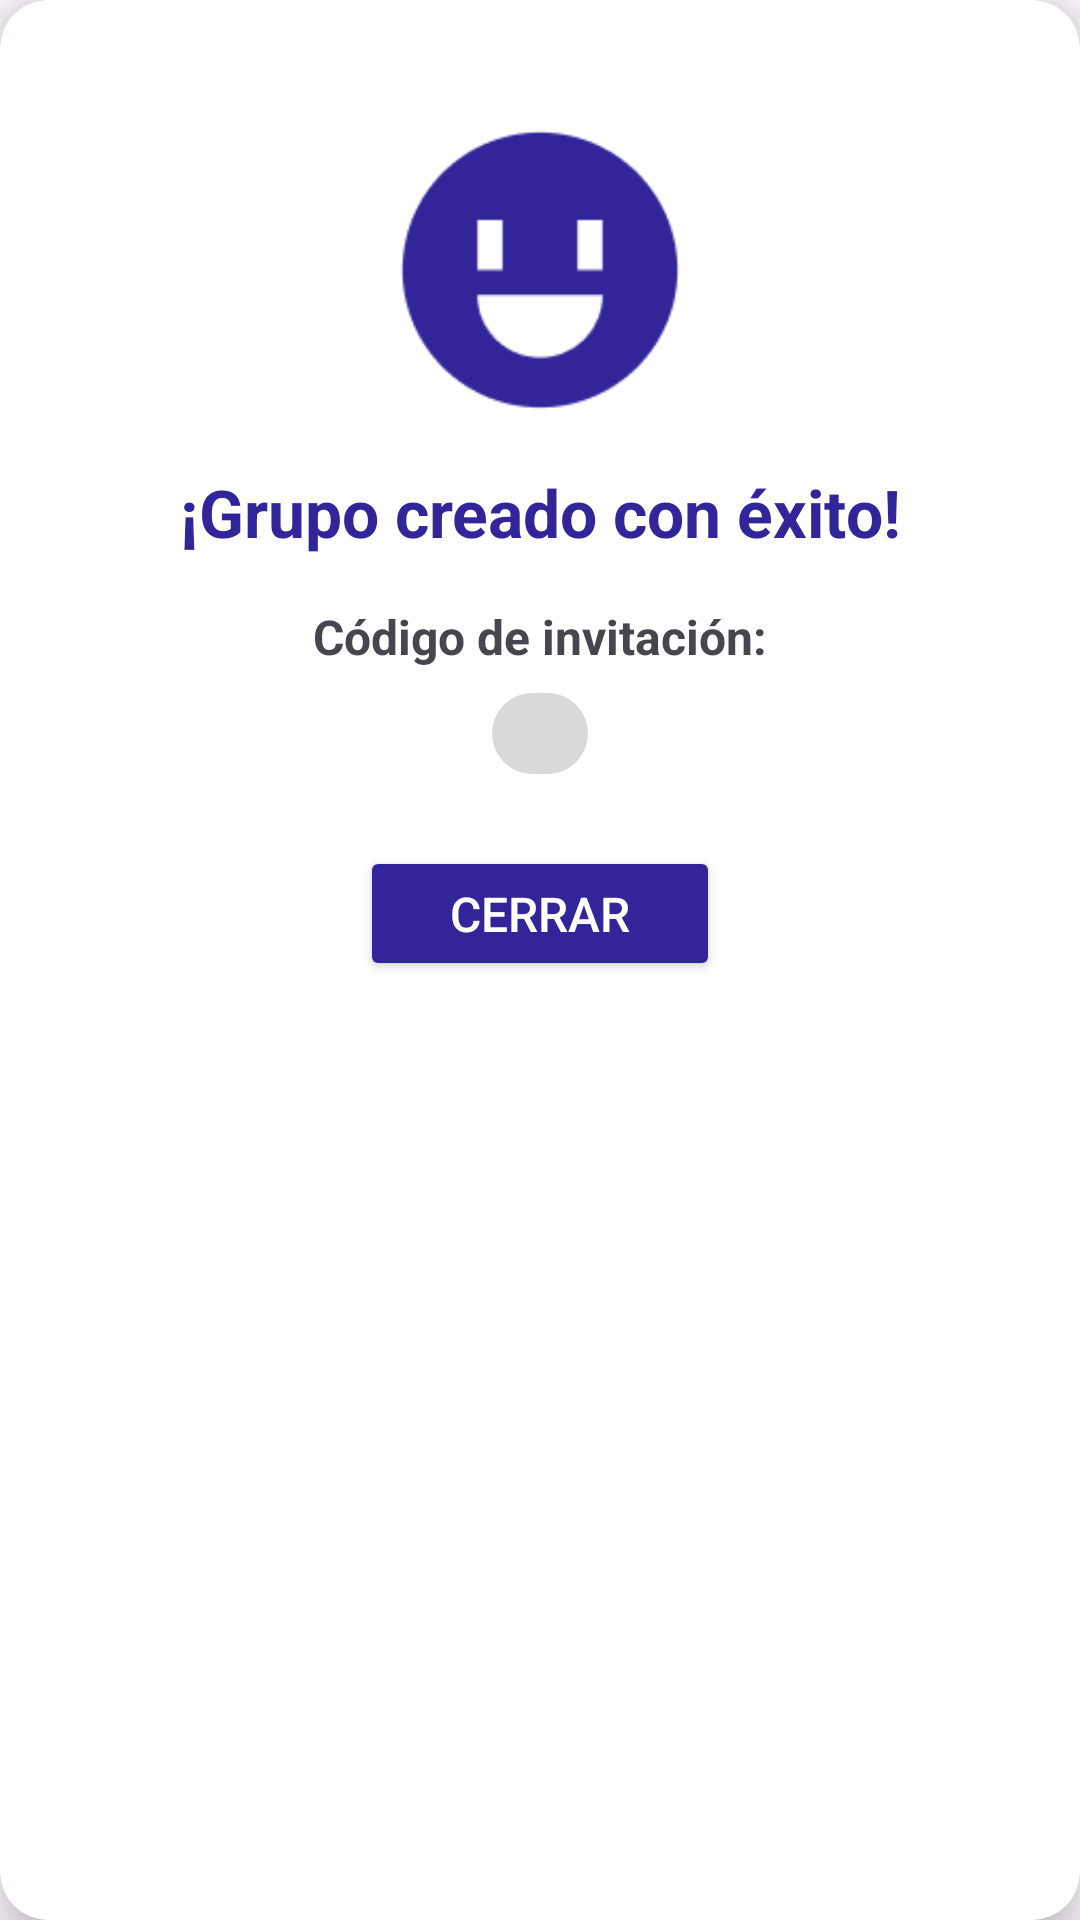

Here is an Android app screen rendered from its layout file. Give the layout XML and the strings, colors and styles it references.
<!-- AndroidManifest.xml: application theme Theme.DAM_Proyecto -->
<!-- res/layout/activity_sub_creado.xml -->
<?xml version="1.0" encoding="utf-8"?>
<androidx.cardview.widget.CardView xmlns:android="http://schemas.android.com/apk/res/android"
    xmlns:app="http://schemas.android.com/apk/res-auto"
    android:layout_width="match_parent"
    android:layout_height="wrap_content"
    xmlns:tools="http://schemas.android.com/tools"
    app:cardCornerRadius="16dp"
    app:cardElevation="10dp"
    android:layout_margin="16dp">

    <androidx.constraintlayout.widget.ConstraintLayout
        android:layout_width="match_parent"
        android:layout_height="wrap_content"
        android:paddingBottom="24dp"
        android:paddingTop="24dp">

        <ImageView
            android:id="@+id/img_exito"
            android:layout_width="100dp"
            android:layout_height="100dp"
            android:layout_marginTop="16dp"
            app:layout_constraintTop_toTopOf="parent"
            app:layout_constraintStart_toStartOf="parent"
            app:layout_constraintEnd_toEndOf="parent"
            app:srcCompat="@drawable/happy"
            android:contentDescription="Icono de éxito" />

        <TextView
            android:id="@+id/tv_titulo_exito"
            android:layout_width="0dp"
            android:layout_height="wrap_content"
            android:layout_marginTop="16dp"
            android:layout_marginHorizontal="32dp"
            android:text="¡Grupo creado con éxito!"
            android:textAlignment="center"
            android:textSize="22sp"
            android:textStyle="bold"
            android:textColor="#322599"
            app:layout_constraintEnd_toEndOf="parent"
            app:layout_constraintStart_toStartOf="parent"
            app:layout_constraintTop_toBottomOf="@+id/img_exito" />

        <TextView
            android:id="@+id/tv_label_codigo"
            android:layout_width="wrap_content"
            android:layout_height="wrap_content"
            android:layout_marginTop="16dp"
            android:text="Código de invitación:"
            android:textStyle="bold"
            android:textSize="16sp"
            app:layout_constraintStart_toStartOf="parent"
            app:layout_constraintEnd_toEndOf="parent"
            app:layout_constraintTop_toBottomOf="@+id/tv_titulo_exito" />

        <TextView
            android:id="@+id/tv_codigo_invitacion"
            android:layout_width="wrap_content"
            android:layout_height="wrap_content"
            android:layout_marginTop="8dp"
            android:text=""                     android:textAlignment="center"
            android:textColor="#000000"
            android:textSize="20sp"
            android:textStyle="italic"
            android:paddingHorizontal="16dp"
            android:background="@drawable/bg_input_field_shadow"
            app:layout_constraintStart_toStartOf="parent"
            app:layout_constraintEnd_toEndOf="parent"
            app:layout_constraintTop_toBottomOf="@+id/tv_label_codigo"
            tools:text="ABCDEF" />

        <Button
            android:id="@+id/btn_cerrar_exito"
            android:layout_width="120dp"
            android:layout_height="45dp"
            android:layout_marginTop="24dp"
            android:backgroundTint="#322599"
            android:text="Cerrar"
            android:textColor="#FFFFFF"
            android:textSize="16sp"
            app:layout_constraintEnd_toEndOf="parent"
            app:layout_constraintStart_toStartOf="parent"
            app:layout_constraintTop_toBottomOf="@+id/tv_codigo_invitacion" />

    </androidx.constraintlayout.widget.ConstraintLayout>
</androidx.cardview.widget.CardView>
<!-- resources referenced by this layout -->
<resources>
  <!-- drawable bg_input_field_shadow (drawable) -->
  <?xml version="1.0" encoding="utf-8"?>
  <selector xmlns:android="http://schemas.android.com/apk/res/android">
  
      
      <item android:right="1dp" android:bottom="2dp">
          <shape android:shape="rectangle">
              <solid android:color="#D9D9D9"/> 
              <corners android:radius="24dp"/>
          </shape>
      </item>
  
      
      <item>
          <shape android:shape="rectangle">
              <solid android:color="#000000"/>
              <stroke android:width="1dp" android:color="#000000"/>
              <corners android:radius="24dp"/>
          </shape>
      </item>
  </selector>
  <!-- drawable happy: png bitmap (drawable, 2802 bytes) -->
  <style name="Theme.DAM_Proyecto" parent="Base.Theme.DAM_Proyecto" />
  <style name="Base.Theme.DAM_Proyecto" parent="Theme.Material3.DayNight.NoActionBar">
          
          
      </style>
</resources>
